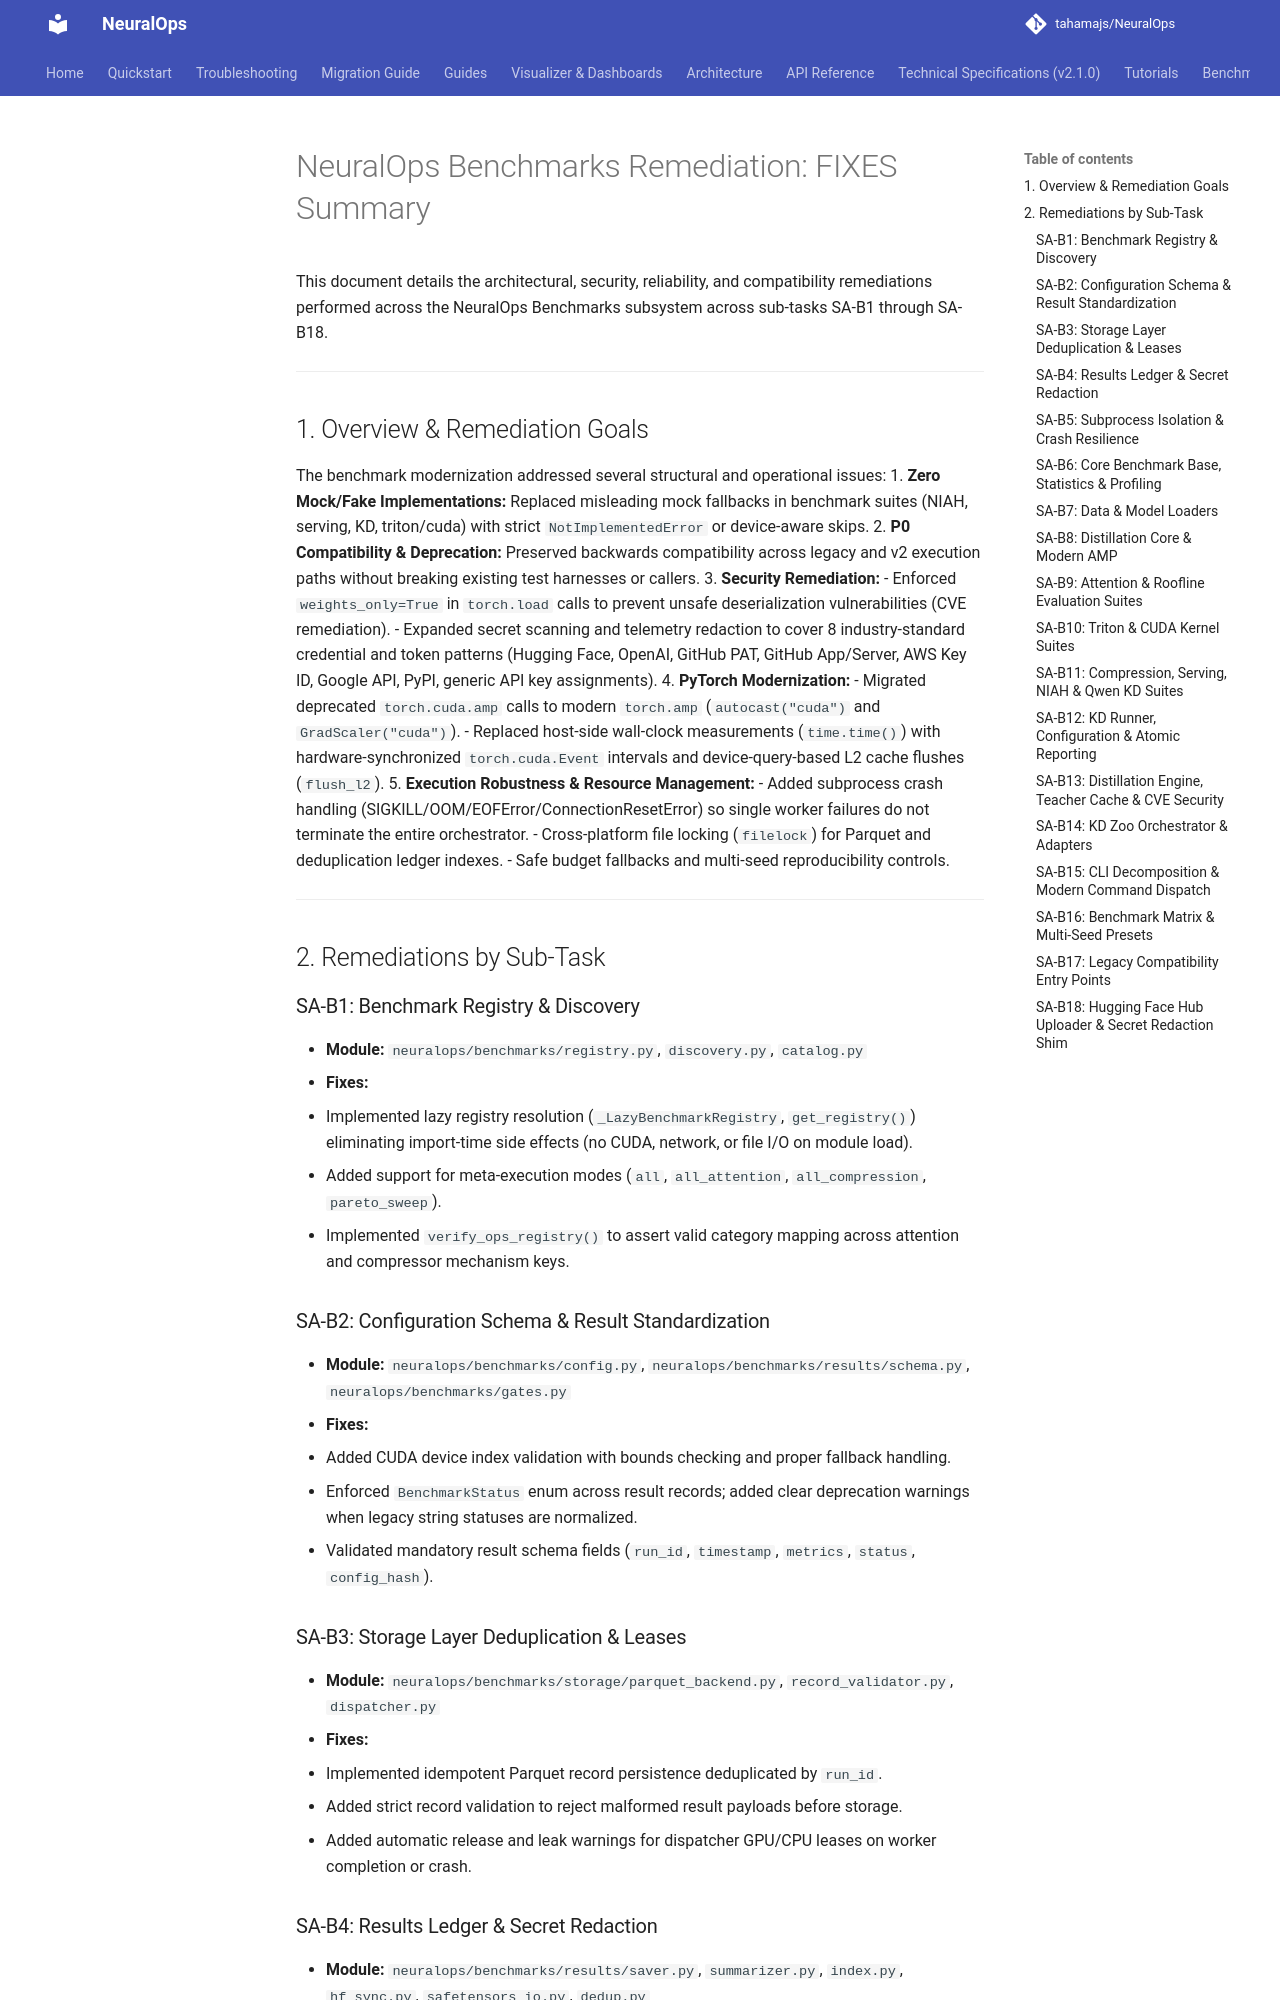

repository: tahamajs/NeuralOps · page: benchmarks/FIXES/index.html · generator: mkdocs

# NeuralOps Benchmarks Remediation: FIXES Summary

This document details the architectural, security, reliability, and compatibility remediations performed across the NeuralOps Benchmarks subsystem across sub-tasks SA-B1 through SA-B18.

---

## 1. Overview & Remediation Goals

The benchmark modernization addressed several structural and operational issues:
1. **Zero Mock/Fake Implementations:** Replaced misleading mock fallbacks in benchmark suites (NIAH, serving, KD, triton/cuda) with strict `NotImplementedError` or device-aware skips.
2. **P0 Compatibility & Deprecation:** Preserved backwards compatibility across legacy and v2 execution paths without breaking existing test harnesses or callers.
3. **Security Remediation:**
   - Enforced `weights_only=True` in `torch.load` calls to prevent unsafe deserialization vulnerabilities (CVE remediation).
   - Expanded secret scanning and telemetry redaction to cover 8 industry-standard credential and token patterns (Hugging Face, OpenAI, GitHub PAT, GitHub App/Server, AWS Key ID, Google API, PyPI, generic API key assignments).
4. **PyTorch Modernization:**
   - Migrated deprecated `torch.cuda.amp` calls to modern `torch.amp` (`autocast("cuda")` and `GradScaler("cuda")`).
   - Replaced host-side wall-clock measurements (`time.time()`) with hardware-synchronized `torch.cuda.Event` intervals and device-query-based L2 cache flushes (`flush_l2`).
5. **Execution Robustness & Resource Management:**
   - Added subprocess crash handling (SIGKILL/OOM/EOFError/ConnectionResetError) so single worker failures do not terminate the entire orchestrator.
   - Cross-platform file locking (`filelock`) for Parquet and deduplication ledger indexes.
   - Safe budget fallbacks and multi-seed reproducibility controls.

---

## 2. Remediations by Sub-Task

### SA-B1: Benchmark Registry & Discovery
- **Module:** `neuralops/benchmarks/registry.py`, `discovery.py`, `catalog.py`
- **Fixes:**
  - Implemented lazy registry resolution (`_LazyBenchmarkRegistry`, `get_registry()`) eliminating import-time side effects (no CUDA, network, or file I/O on module load).
  - Added support for meta-execution modes (`all`, `all_attention`, `all_compression`, `pareto_sweep`).
  - Implemented `verify_ops_registry()` to assert valid category mapping across attention and compressor mechanism keys.

### SA-B2: Configuration Schema & Result Standardization
- **Module:** `neuralops/benchmarks/config.py`, `neuralops/benchmarks/results/schema.py`, `neuralops/benchmarks/gates.py`
- **Fixes:**
  - Added CUDA device index validation with bounds checking and proper fallback handling.
  - Enforced `BenchmarkStatus` enum across result records; added clear deprecation warnings when legacy string statuses are normalized.
  - Validated mandatory result schema fields (`run_id`, `timestamp`, `metrics`, `status`, `config_hash`).
